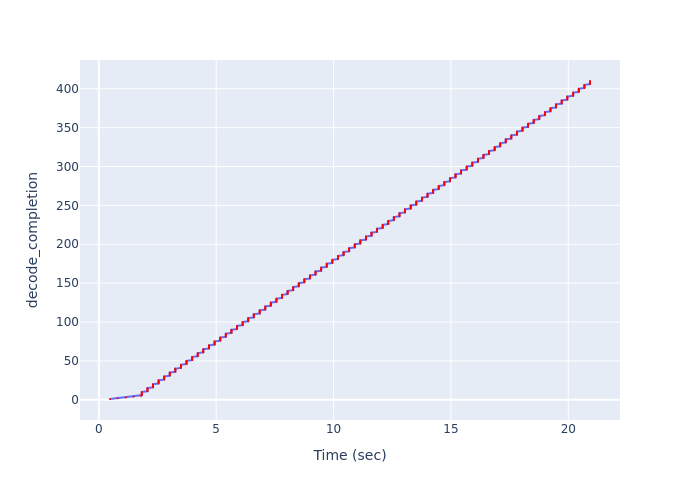

The file beside this chart, header and first rows:
Time (sec), decode_completion
0.4762, 1
0.7981, 2
1.158, 3
1.478, 4
1.799, 5
1.83, 6
1.83, 7
1.83, 8
1.83, 9
1.83, 10
2.072, 11
2.072, 12
2.072, 13
2.072, 14
2.072, 15
2.31, 16
2.31, 17
2.31, 18
2.31, 19
2.31, 20
2.548, 21
2.548, 22
2.548, 23
2.548, 24
2.548, 25
2.785, 26
2.785, 27
2.785, 28
2.785, 29
2.785, 30
3.022, 31
3.022, 32
3.022, 33
3.022, 34
3.022, 35
3.26, 36
3.26, 37
3.26, 38
3.26, 39
3.26, 40
3.498, 41
3.498, 42
3.498, 43
3.498, 44
3.498, 45
3.736, 46
3.736, 47
3.736, 48
3.736, 49
3.736, 50
3.975, 51
3.975, 52
3.975, 53
3.975, 54
3.975, 55
4.213, 56
4.213, 57
4.213, 58
4.213, 59
4.213, 60
... 350 more rows
